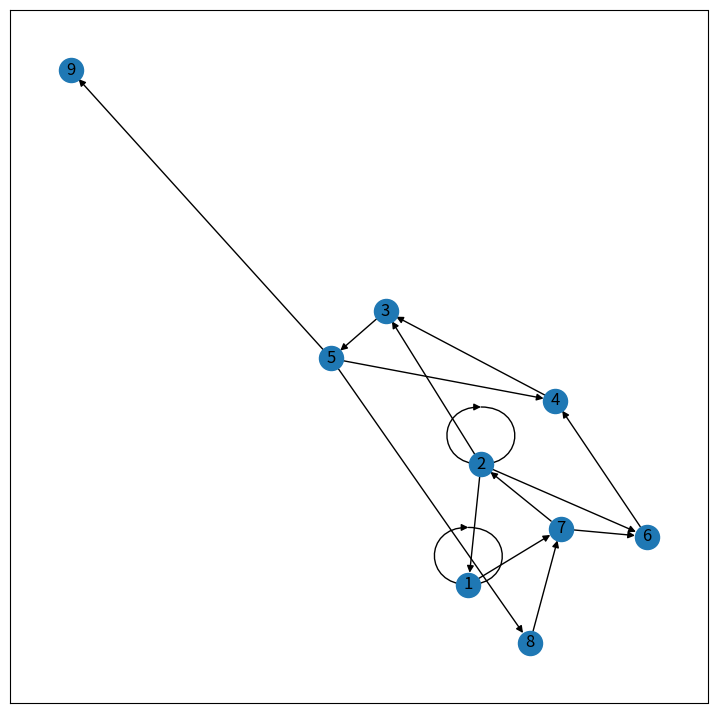

The script that saved this image:

import networkx as nx
import matplotlib.pyplot as plt
G = nx.DiGraph()
G.add_edges_from([(1, 1), (1, 7), (2, 1), (2, 2), (2, 3), 
                  (2, 6), (3, 5), (4, 3), (5, 4), (5, 8),
                  (5, 9), (6, 4), (7, 2), (7, 6), (8, 7)])
  
plt.figure(figsize =(9, 9))
nx.draw_networkx(G)
plt.show()
